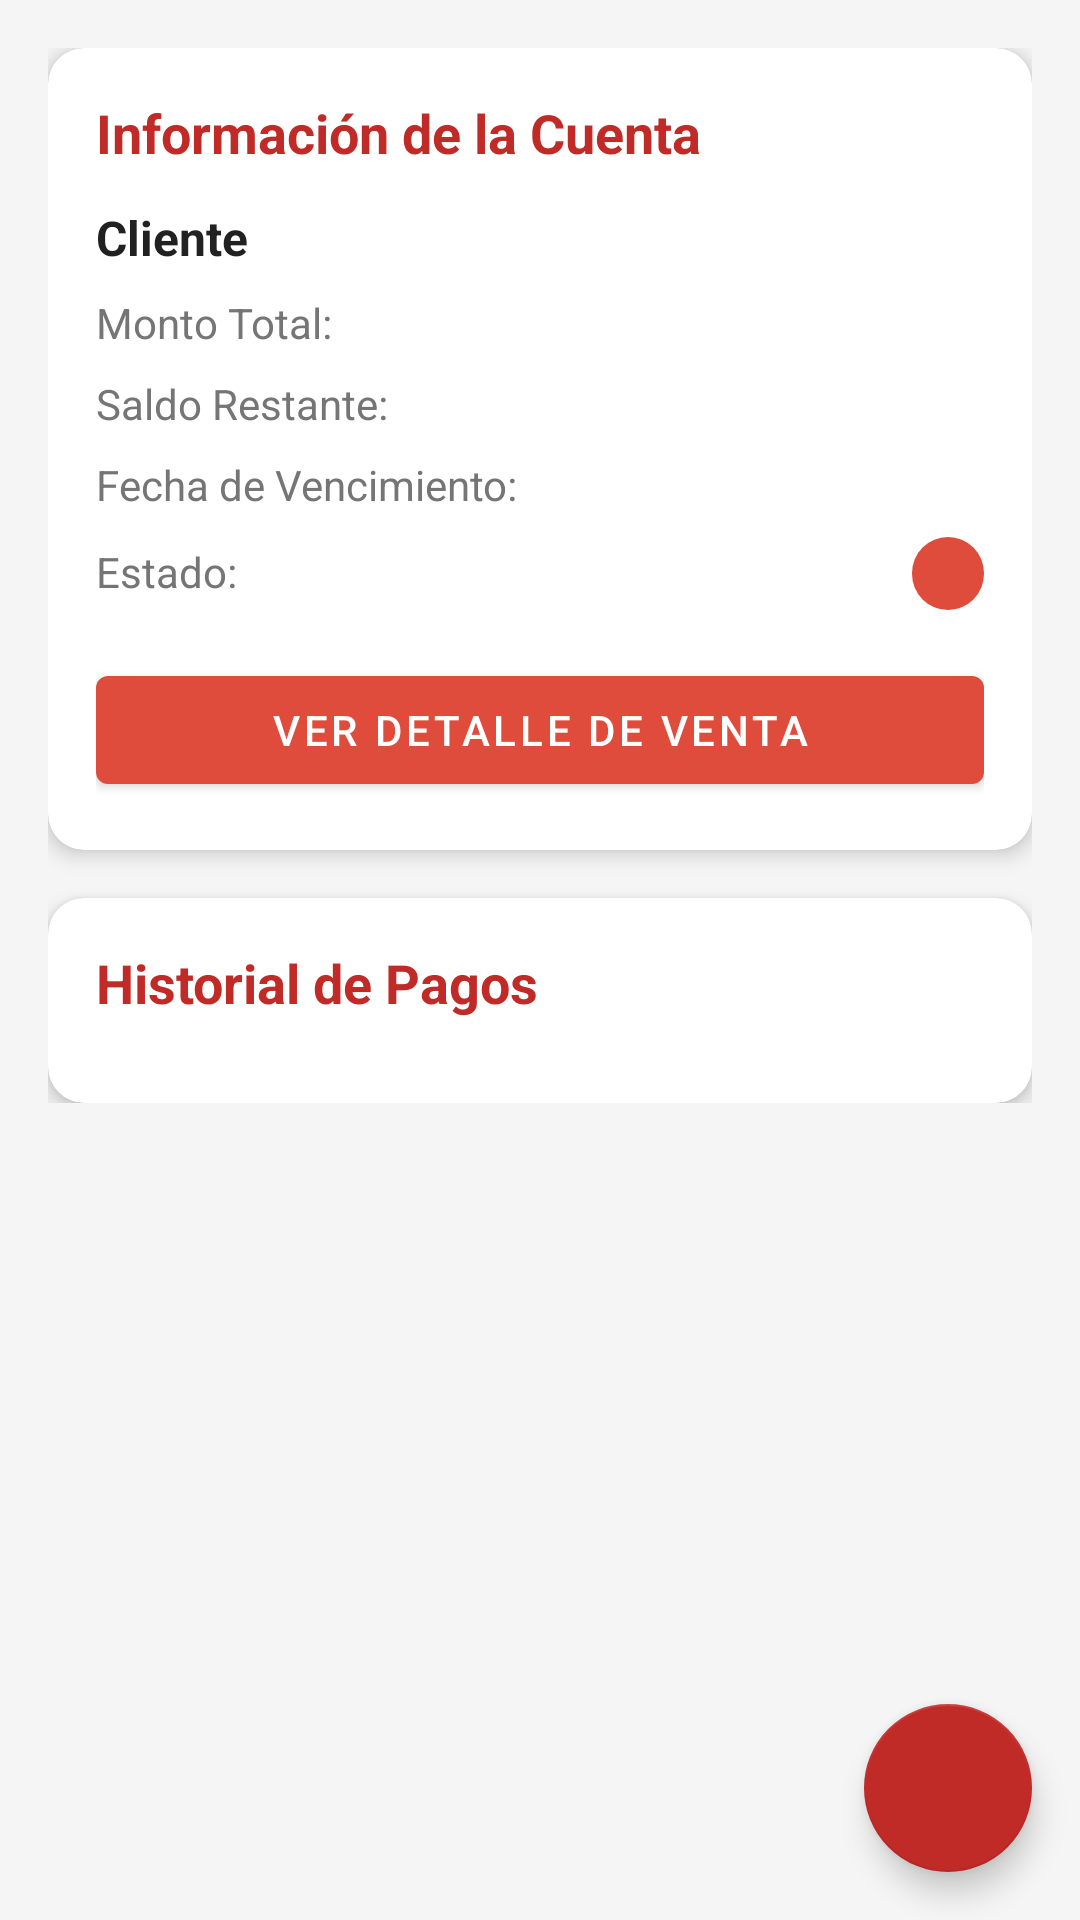

Write the Android layout XML for this screen, with the resource values it uses.
<!-- AndroidManifest.xml: application theme Theme.Jugos_jaco_app -->
<!-- res/layout/fragment_account_receivable_detail.xml -->
<?xml version="1.0" encoding="utf-8"?>
<androidx.coordinatorlayout.widget.CoordinatorLayout xmlns:android="http://schemas.android.com/apk/res/android"
    xmlns:app="http://schemas.android.com/apk/res-auto"
    xmlns:tools="http://schemas.android.com/tools"
    android:layout_width="match_parent"
    android:layout_height="match_parent"
    android:background="@color/background_color"
    tools:context=".ui.accounts_receivable.AccountReceivableDetailFragment">

<ScrollView
    android:layout_width="match_parent"
    android:layout_height="match_parent">

    <LinearLayout
        android:layout_width="match_parent"
        android:layout_height="wrap_content"
        android:orientation="vertical"
        android:padding="16dp">

        
        <com.google.android.material.card.MaterialCardView
            android:layout_width="match_parent"
            android:layout_height="wrap_content"
            android:layout_marginBottom="16dp"
            app:cardCornerRadius="12dp"
            app:cardElevation="4dp">

            <LinearLayout
                android:layout_width="match_parent"
                android:layout_height="wrap_content"
                android:orientation="vertical"
                android:padding="16dp">

                <TextView
                    android:layout_width="wrap_content"
                    android:layout_height="wrap_content"
                    android:text="Información de la Cuenta"
                    android:textColor="@color/primary_color"
                    android:textSize="18sp"
                    android:textStyle="bold"
                    android:layout_marginBottom="12dp" />

                <TextView
                    android:id="@+id/tvClientName"
                    android:layout_width="wrap_content"
                    android:layout_height="wrap_content"
                    android:text="Cliente"
                    android:textColor="@color/text_primary"
                    android:textSize="16sp"
                    android:textStyle="bold"
                    android:layout_marginBottom="8dp"
                    tools:text="Rebeca Diaz" />

                <LinearLayout
                    android:layout_width="match_parent"
                    android:layout_height="wrap_content"
                    android:orientation="horizontal"
                    android:layout_marginBottom="8dp">

                    <TextView
                        android:layout_width="0dp"
                        android:layout_height="wrap_content"
                        android:layout_weight="1"
                        android:text="Monto Total:"
                        android:textColor="@color/text_secondary"
                        android:textSize="14sp" />

                    <TextView
                        android:id="@+id/tvTotalAmount"
                        android:layout_width="wrap_content"
                        android:layout_height="wrap_content"
                        android:textColor="@color/text_primary"
                        android:textSize="14sp"
                        android:textStyle="bold"
                        tools:text="L. 4.95" />

                </LinearLayout>

                <LinearLayout
                    android:layout_width="match_parent"
                    android:layout_height="wrap_content"
                    android:orientation="horizontal"
                    android:layout_marginBottom="8dp">

                    <TextView
                        android:layout_width="0dp"
                        android:layout_height="wrap_content"
                        android:layout_weight="1"
                        android:text="Saldo Restante:"
                        android:textColor="@color/text_secondary"
                        android:textSize="14sp" />

                    <TextView
                        android:id="@+id/tvRemainingBalance"
                        android:layout_width="wrap_content"
                        android:layout_height="wrap_content"
                        android:textColor="@color/text_primary"
                        android:textSize="14sp"
                        android:textStyle="bold"
                        tools:text="L. 0.00" />

                </LinearLayout>

                <LinearLayout
                    android:layout_width="match_parent"
                    android:layout_height="wrap_content"
                    android:orientation="horizontal"
                    android:layout_marginBottom="8dp">

                    <TextView
                        android:layout_width="0dp"
                        android:layout_height="wrap_content"
                        android:layout_weight="1"
                        android:text="Fecha de Vencimiento:"
                        android:textColor="@color/text_secondary"
                        android:textSize="14sp" />

                    <TextView
                        android:id="@+id/tvDueDate"
                        android:layout_width="wrap_content"
                        android:layout_height="wrap_content"
                        android:textColor="@color/text_primary"
                        android:textSize="14sp"
                        tools:text="01/09/2025" />

                </LinearLayout>

                <LinearLayout
                    android:layout_width="match_parent"
                    android:layout_height="wrap_content"
                    android:orientation="horizontal">

                    <TextView
                        android:layout_width="0dp"
                        android:layout_height="wrap_content"
                        android:layout_weight="1"
                        android:text="Estado:"
                        android:textColor="@color/text_secondary"
                        android:textSize="14sp" />

                    <TextView
                        android:id="@+id/tvStatus"
                        android:layout_width="wrap_content"
                        android:layout_height="wrap_content"
                        android:background="@drawable/status_background"
                        android:paddingHorizontal="12dp"
                        android:paddingVertical="4dp"
                        android:textColor="@android:color/white"
                        android:textSize="12sp"
                        android:textStyle="bold"
                        tools:text="Pagado" />

                </LinearLayout>

                <com.google.android.material.button.MaterialButton
                    android:id="@+id/btnViewSaleDetail"
                    android:layout_width="match_parent"
                    android:layout_height="wrap_content"
                    android:layout_marginTop="16dp"
                    android:text="Ver detalle de venta" />

            </LinearLayout>

        </com.google.android.material.card.MaterialCardView>

        
        <com.google.android.material.card.MaterialCardView
            android:layout_width="match_parent"
            android:layout_height="wrap_content"
            app:cardCornerRadius="12dp"
            app:cardElevation="4dp">

            <LinearLayout
                android:layout_width="match_parent"
                android:layout_height="wrap_content"
                android:orientation="vertical"
                android:padding="16dp">

                <TextView
                    android:layout_width="wrap_content"
                    android:layout_height="wrap_content"
                    android:text="Historial de Pagos"
                    android:textColor="@color/primary_color"
                    android:textSize="18sp"
                    android:textStyle="bold"
                    android:layout_marginBottom="12dp" />

                <androidx.recyclerview.widget.RecyclerView
                    android:id="@+id/rvPayments"
                    android:layout_width="match_parent"
                    android:layout_height="wrap_content"
                    android:nestedScrollingEnabled="false"
                    tools:listitem="@layout/item_payment" />

                <TextView
                    android:id="@+id/tvNoPayments"
                    android:layout_width="match_parent"
                    android:layout_height="wrap_content"
                    android:text="No hay pagos registrados"
                    android:textAlignment="center"
                    android:textColor="@color/text_secondary"
                    android:textSize="14sp"
                    android:visibility="gone"
                    android:padding="24dp" />

            </LinearLayout>

        </com.google.android.material.card.MaterialCardView>

        
        <ProgressBar
            android:id="@+id/progressBar"
            android:layout_width="wrap_content"
            android:layout_height="wrap_content"
            android:layout_gravity="center"
            android:layout_marginTop="32dp"
            android:visibility="gone" />

    </LinearLayout>

</ScrollView>


<com.google.android.material.floatingactionbutton.FloatingActionButton
    android:id="@+id/fabAddPayment"
    android:layout_width="wrap_content"
    android:layout_height="wrap_content"
    android:layout_gravity="bottom|end"
    android:layout_margin="16dp"
    android:src="@drawable/ic_add"
    android:contentDescription="Agregar abono"
    app:tint="@android:color/white"
    app:backgroundTint="@color/primary_color" />

</androidx.coordinatorlayout.widget.CoordinatorLayout>
<!-- res/layout/item_payment.xml (included above) -->
<?xml version="1.0" encoding="utf-8"?>
<com.google.android.material.card.MaterialCardView xmlns:android="http://schemas.android.com/apk/res/android"
    xmlns:app="http://schemas.android.com/apk/res-auto"
    xmlns:tools="http://schemas.android.com/tools"
    android:layout_width="match_parent"
    android:layout_height="wrap_content"
    android:layout_marginBottom="8dp"
    app:cardCornerRadius="8dp"
    app:cardElevation="2dp"
    app:strokeColor="@color/divider_color"
    app:strokeWidth="1dp">

    <LinearLayout
        android:layout_width="match_parent"
        android:layout_height="wrap_content"
        android:orientation="vertical"
        android:padding="12dp">

        <LinearLayout
            android:layout_width="match_parent"
            android:layout_height="wrap_content"
            android:orientation="horizontal"
            android:layout_marginBottom="8dp">

            <TextView
                android:layout_width="0dp"
                android:layout_height="wrap_content"
                android:layout_weight="1"
                android:text="Monto Pagado:"
                android:textColor="@color/text_secondary"
                android:textSize="12sp" />

            <TextView
                android:id="@+id/tvPaymentAmount"
                android:layout_width="wrap_content"
                android:layout_height="wrap_content"
                android:textColor="@color/success_color"
                android:textSize="14sp"
                android:textStyle="bold"
                tools:text="L. 4.95" />

        </LinearLayout>

        <LinearLayout
            android:layout_width="match_parent"
            android:layout_height="wrap_content"
            android:orientation="horizontal"
            android:layout_marginBottom="8dp">

            <TextView
                android:layout_width="0dp"
                android:layout_height="wrap_content"
                android:layout_weight="1"
                android:text="Saldo Después del Pago:"
                android:textColor="@color/text_secondary"
                android:textSize="12sp" />

            <TextView
                android:id="@+id/tvBalanceAfterPayment"
                android:layout_width="wrap_content"
                android:layout_height="wrap_content"
                android:textColor="@color/text_primary"
                android:textSize="12sp"
                tools:text="L. 0.00" />

        </LinearLayout>

        <LinearLayout
            android:layout_width="match_parent"
            android:layout_height="wrap_content"
            android:orientation="horizontal"
            android:layout_marginBottom="8dp">

            <TextView
                android:layout_width="0dp"
                android:layout_height="wrap_content"
                android:layout_weight="1"
                android:text="Fecha de Pago:"
                android:textColor="@color/text_secondary"
                android:textSize="12sp" />

            <TextView
                android:id="@+id/tvPaymentDate"
                android:layout_width="wrap_content"
                android:layout_height="wrap_content"
                android:textColor="@color/text_primary"
                android:textSize="12sp"
                tools:text="18/08/2025" />

        </LinearLayout>

        <LinearLayout
            android:layout_width="match_parent"
            android:layout_height="wrap_content"
            android:orientation="horizontal">

            <TextView
                android:layout_width="0dp"
                android:layout_height="wrap_content"
                android:layout_weight="1"
                android:text="Método de Pago:"
                android:textColor="@color/text_secondary"
                android:textSize="12sp" />

            <TextView
                android:id="@+id/tvPaymentMethod"
                android:layout_width="wrap_content"
                android:layout_height="wrap_content"
                android:background="@drawable/payment_method_background"
                android:paddingHorizontal="8dp"
                android:paddingVertical="2dp"
                android:textColor="@color/primary_color"
                android:textSize="11sp"
                android:textStyle="bold"
                tools:text="Efectivo" />

        </LinearLayout>

    </LinearLayout>

</com.google.android.material.card.MaterialCardView>
<!-- resources referenced by this layout -->
<resources>
  <color name="background_color">#F5F5F5</color>
  <color name="divider_color">#E0E0E0</color>
  <color name="primary_color">@color/primary</color>
  <color name="success_color">#4CAF50</color>
  <color name="text_primary">#212121</color>
  <color name="text_secondary">#757575</color>
  <!-- drawable payment_method_background (drawable) -->
  <?xml version="1.0" encoding="utf-8"?>
  <shape xmlns:android="http://schemas.android.com/apk/res/android"
      android:shape="rectangle">
      
      <stroke 
          android:width="1dp"
          android:color="@color/primary_color" />
      <solid android:color="@android:color/transparent" />
      <corners android:radius="8dp" />
      
  </shape>
  <!-- drawable status_background (drawable) -->
  <?xml version="1.0" encoding="utf-8"?>
  <selector xmlns:android="http://schemas.android.com/apk/res/android">
      <item>
          <shape android:shape="rectangle">
              <corners android:radius="12dp" />
              <solid android:color="@color/lighter_red" />
          </shape>
      </item>
  </selector>
  <style name="Theme.Jugos_jaco_app" parent="Theme.MaterialComponents.DayNight.DarkActionBar">
          
          <item name="colorPrimary">@color/purple_500</item>
          <item name="colorPrimaryVariant">@color/purple_700</item>
          <item name="colorOnPrimary">@color/white</item>
          
          <item name="colorSecondary">@color/teal_200</item>
          <item name="colorSecondaryVariant">@color/teal_700</item>
          <item name="colorOnSecondary">@color/black</item>
          
          <item name="android:statusBarColor">?attr/colorPrimaryVariant</item>
          
      </style>
  <color name="primary">#C02A27</color>
  <color name="lighter_red">#E04C3C</color>
  <color name="purple_500">#E04C3C</color>
  <color name="purple_700">#E04C3C</color>
  <color name="white">#FFFFFFFF</color>
  <color name="teal_200">#FF03DAC5</color>
  <color name="teal_700">#FF018786</color>
  <color name="black">#FF000000</color>
</resources>
